Run: headless pygame with SDL's dummy video driver; simulated clock (each Clock.tick advances the game by its frame time, no real sleeping); random seed 0; keys injected as events and as key.get_pressed() state; no mouse input.
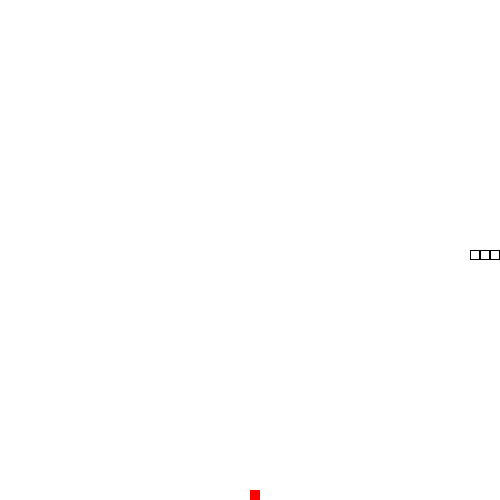
Frame 1 of 1 · flips 1–60 · no input (game ended)

The pygame program that drew these frames:

import pygame
import random
pygame.init()
# Set up the window size and caption
WINDOW_WIDTH = 500
WINDOW_HEIGHT = 500
SCREEN = pygame.display.set_mode((WINDOW_WIDTH, WINDOW_HEIGHT))
pygame.display.set_caption('Snake Game')
# Define the colors
BLACK = (0, 0, 0)
WHITE = (255, 255, 255)
RED = (255, 0, 0)
  
# Define the font
FONT = pygame.font.SysFont(None, 30)

# Set up the game clock
CLOCK = pygame.time.Clock()

# Set up the snake and food sizes
BLOCK_SIZE = 10
SNAKE_SPEED = 15

class Snake:
    def __init__(self):
        self.snake_head = [250, 250]
        self.snake_body = [[250, 250], [240, 250], [230, 250]]
        self.direction = "RIGHT"
    
    def move(self):
        if self.direction == "UP":
            self.snake_head[1] -= BLOCK_SIZE
        elif self.direction == "DOWN":
            self.snake_head[1] += BLOCK_SIZE
        elif self.direction == "LEFT":
            self.snake_head[0] -= BLOCK_SIZE
        elif self.direction == "RIGHT":
            self.snake_head[0] += BLOCK_SIZE
        
        self.snake_body.insert(0, list(self.snake_head))
        if self.snake_head == FOOD.food_pos:
            FOOD.generate_food()
        else:
            self.snake_body.pop()
    
    def change_direction(self, direction):
        if direction == "UP" and self.direction != "DOWN":
            self.direction = "UP"
        elif direction == "DOWN" and self.direction != "UP":
            self.direction = "DOWN"
        elif direction == "LEFT" and self.direction != "RIGHT":
            self.direction = "LEFT"
        elif direction == "RIGHT" and self.direction != "LEFT":
            self.direction = "RIGHT"
    
    def draw(self, surface):
        for block in self.snake_body:
            pygame.draw.rect(surface, BLACK, [block[0], block[1], BLOCK_SIZE, BLOCK_SIZE])
            pygame.draw.rect(surface, WHITE, [block[0]+1, block[1]+1, BLOCK_SIZE-2, BLOCK_SIZE-2])

class Food:
    def __init__(self):
        self.food_pos = [random.randrange(1, (WINDOW_WIDTH//10)) * 10,
                         random.randrange(1, (WINDOW_HEIGHT//10)) * 10]
        self.food_spawned = True
    
    def generate_food(self):
        self.food_pos = [random.randrange(1, (WINDOW_WIDTH//10)) * 10,
                         random.randrange(1, (WINDOW_HEIGHT//10)) * 10]
    
    def draw(self, surface):
        pygame.draw.rect(surface, RED, [self.food_pos[0], self.food_pos[1], BLOCK_SIZE, BLOCK_SIZE])

def game_loop():
    # Set up the snake and food objects
    snake = Snake()
    global FOOD
    FOOD = Food()
    
    while True:
        for event in pygame.event.get():
            if event.type == pygame.QUIT:
                pygame.quit()
                quit()
            elif event.type == pygame.KEYDOWN:
                if event.key == pygame.K_ESCAPE:
                    pygame.quit()
                    quit()
                elif event.key == pygame.K_UP:
                    snake.change_direction("UP")
                elif event.key == pygame.K_DOWN:
                    snake.change_direction("DOWN")
                elif event.key == pygame.K_LEFT:
                    snake.change_direction("LEFT")
                elif event.key == pygame.K_RIGHT:
                    snake.change_direction("RIGHT")
        
        snake.move()
        
        if snake.snake_head[0] < 0 or snake.snake_head[0] > WINDOW_WIDTH-10:
            pygame.quit()
            quit()
        elif snake.snake_head[1] < 0 or snake.snake_head[1] > WINDOW_HEIGHT-10:
            pygame.quit()
            quit()
        
        for block in snake.snake_body[1:]:
            if snake.snake_head == block:
                pygame.quit()
                quit()
        
        SCREEN.fill(WHITE)
        snake.draw(SCREEN)
        FOOD.draw(SCREEN)
        
        pygame.display.update()
        CLOCK.tick(SNAKE_SPEED)
game_loop()
